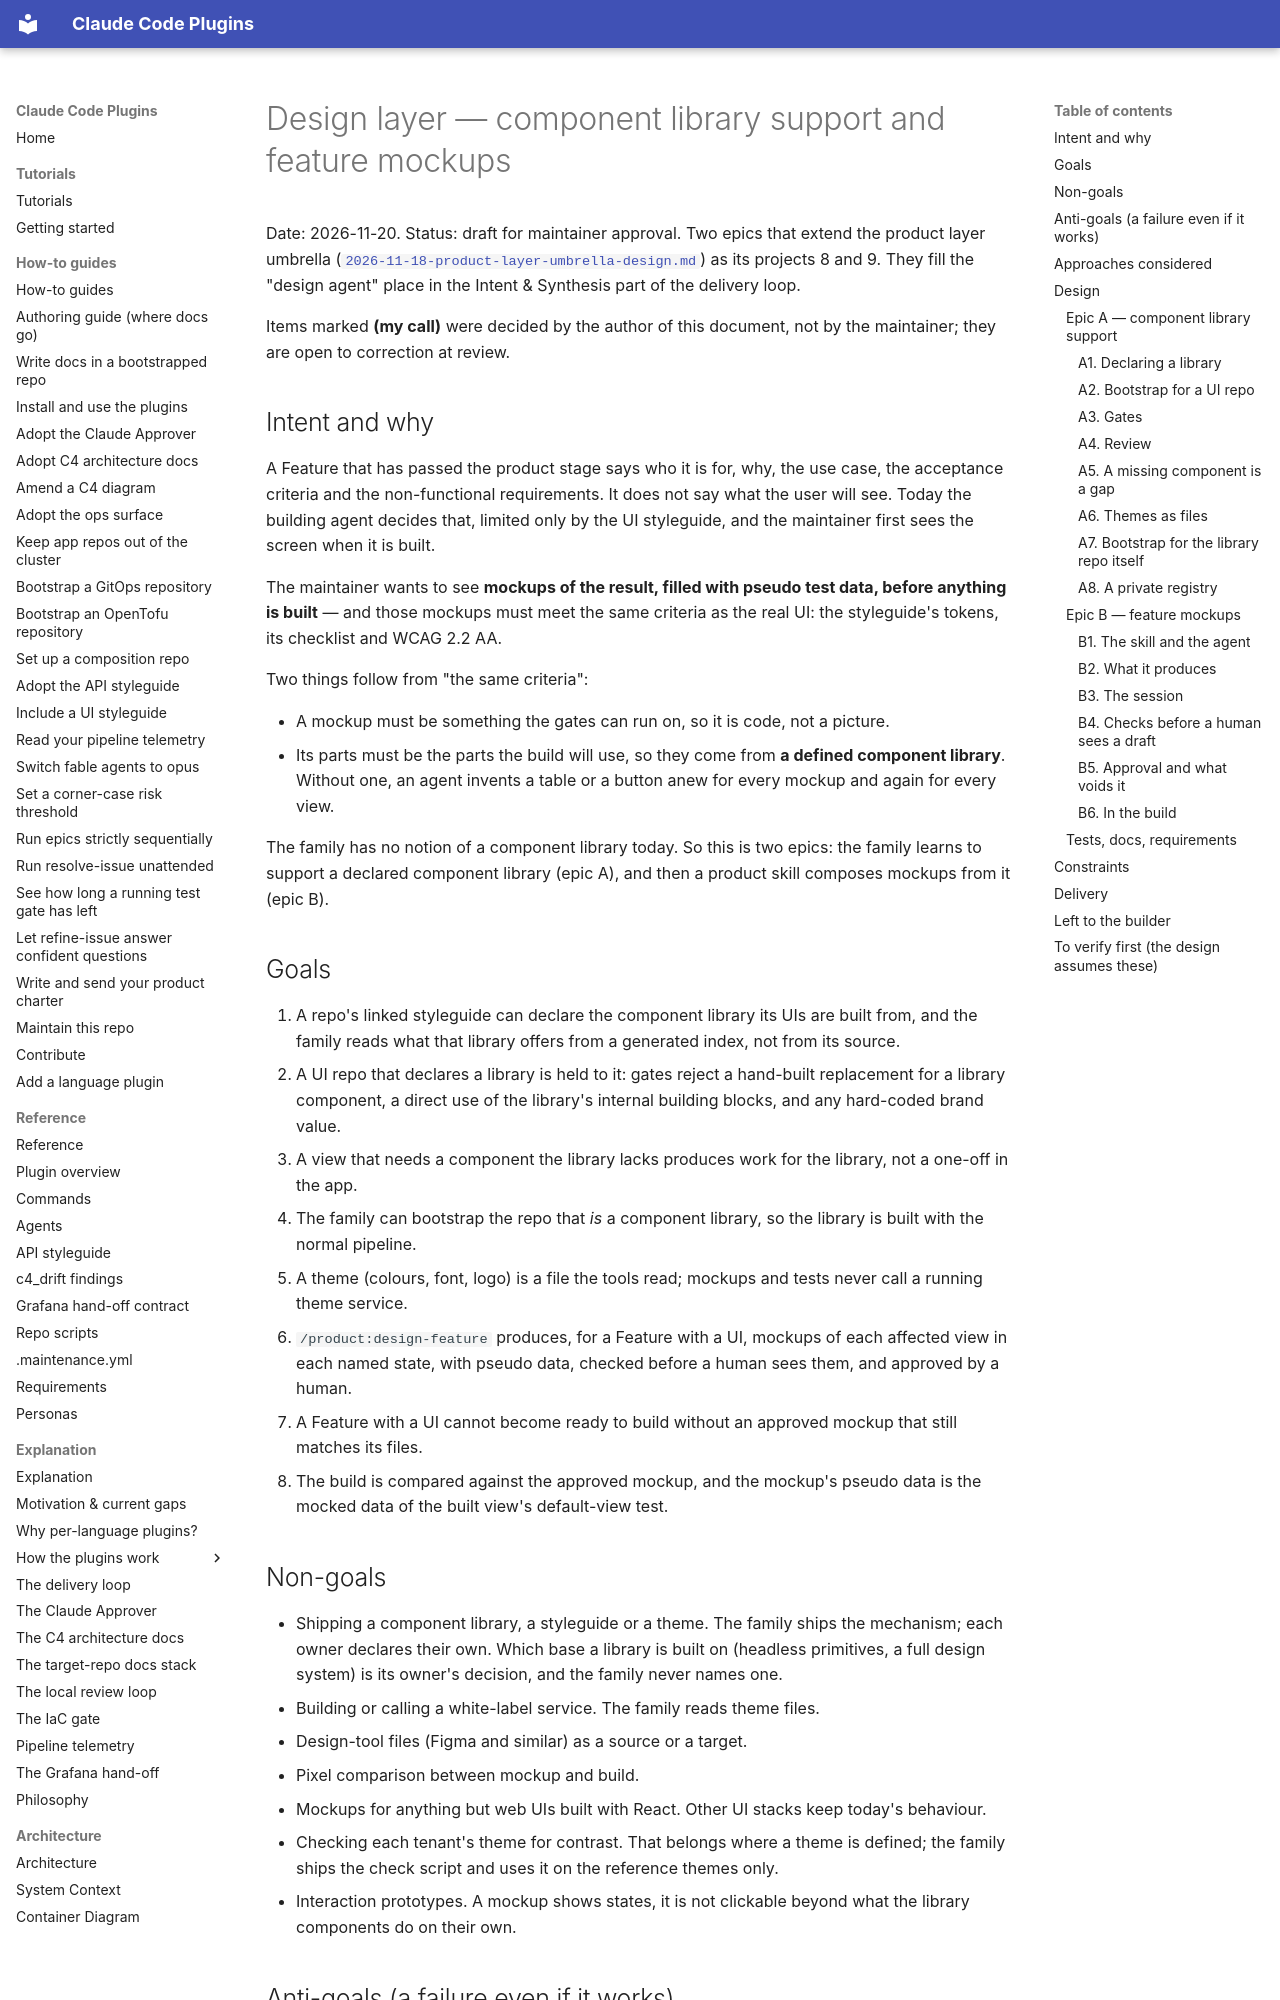

repository: timo-jakob/timos-claude-code-plugins · page: superpowers/specs/2026-11-20-design-layer-design/index.html · generator: mkdocs

# Design layer — component library support and feature mockups

Date: 2026-11-20. Status: draft for maintainer approval. Two epics that extend
the product layer umbrella
([`2026-11-18-product-layer-umbrella-design.md`](2026-11-18-product-layer-umbrella-design.md))
as its projects 8 and 9. They fill the "design agent" place in the Intent &
Synthesis part of the delivery loop.

Items marked **(my call)** were decided by the author of this document, not by
the maintainer; they are open to correction at review.

## Intent and why

A Feature that has passed the product stage says who it is for, why, the use
case, the acceptance criteria and the non-functional requirements. It does not
say what the user will see. Today the building agent decides that, limited only
by the UI styleguide, and the maintainer first sees the screen when it is built.

The maintainer wants to see **mockups of the result, filled with pseudo test
data, before anything is built** — and those mockups must meet the same criteria
as the real UI: the styleguide's tokens, its checklist and WCAG 2.2 AA.

Two things follow from "the same criteria":

- A mockup must be something the gates can run on, so it is code, not a picture.
- Its parts must be the parts the build will use, so they come from **a defined
  component library**. Without one, an agent invents a table or a button anew
  for every mockup and again for every view.

The family has no notion of a component library today. So this is two epics:
the family learns to support a declared component library (epic A), and then a
product skill composes mockups from it (epic B).

## Goals

1. A repo's linked styleguide can declare the component library its UIs are
   built from, and the family reads what that library offers from a generated
   index, not from its source.
2. A UI repo that declares a library is held to it: gates reject a hand-built
   replacement for a library component, a direct use of the library's internal
   building blocks, and any hard-coded brand value.
3. A view that needs a component the library lacks produces work for the
   library, not a one-off in the app.
4. The family can bootstrap the repo that *is* a component library, so the
   library is built with the normal pipeline.
5. A theme (colours, font, logo) is a file the tools read; mockups and tests
   never call a running theme service.
6. `/product:design-feature` produces, for a Feature with a UI, mockups of each
   affected view in each named state, with pseudo data, checked before a human
   sees them, and approved by a human.
7. A Feature with a UI cannot become ready to build without an approved mockup
   that still matches its files.
8. The build is compared against the approved mockup, and the mockup's pseudo
   data is the mocked data of the built view's default-view test.

## Non-goals

- Shipping a component library, a styleguide or a theme. The family ships the
  mechanism; each owner declares their own. Which base a library is built on
  (headless primitives, a full design system) is its owner's decision, and the
  family never names one.
- Building or calling a white-label service. The family reads theme files.
- Design-tool files (Figma and similar) as a source or a target.
- Pixel comparison between mockup and build.
- Mockups for anything but web UIs built with React. Other UI stacks keep
  today's behaviour.
- Checking each tenant's theme for contrast. That belongs where a theme is
  defined; the family ships the check script and uses it on the reference
  themes only.
- Interaction prototypes. A mockup shows states, it is not clickable beyond
  what the library components do on their own.

## Anti-goals (a failure even if it works)

- A mockup the maintainer approves that the build then cannot or does not
  reproduce.
- A mockup that passes review only in one theme because a colour, a font or a
  logo was written into it.
- An agent that, finding the library lacks a component, quietly builds one in
  the mockup or in the app.
- A human being shown a mockup that fails the styleguide, and having to find
  that out himself.
- Real personal data in pseudo data.
- A second source of truth: an approved picture that no longer matches the
  mockup's files, or a design sheet edited by hand.
